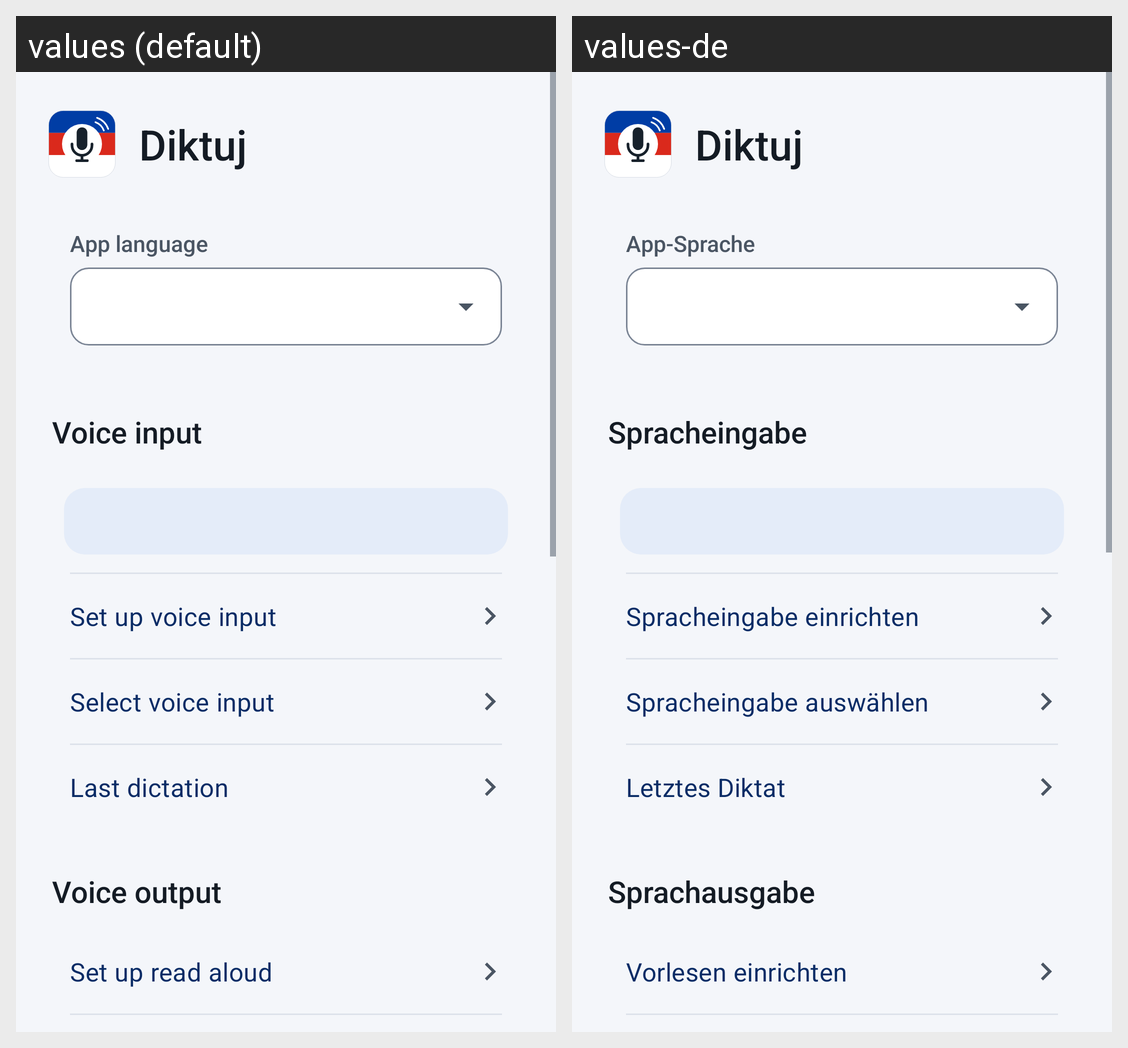

Locale-by-locale string values for the Android screen shown in this grid:
Android screen res/layout/activity_home.xml rendered under 2 locales, left to right: values (default), values-de. Device: Nexus 5 (rendered at 1080×1920; each locale shown at half size, 540×960, under a caption strip naming it); theme AppTheme.
Strings drawn on this screen, with the default value and each locale's value (text and hints the layout hard-codes, and strings that could not be matched under every locale, appear in the picture but are not listed):

app_name
  values: Diktuj
  values-de: Diktuj

app_language
  values: App language
  values-de: App-Sprache

voice_input_section
  values: Voice input
  values-de: Spracheingabe

open_ime_settings
  values: Set up voice input
  values-de: Spracheingabe einrichten

show_ime_picker
  values: Select voice input
  values-de: Spracheingabe auswählen

last_dictation
  values: Last dictation
  values-de: Letztes Diktat

voice_output_section
  values: Voice output
  values-de: Sprachausgabe

setup_read_aloud
  values: Set up read aloud
  values-de: Vorlesen einrichten
